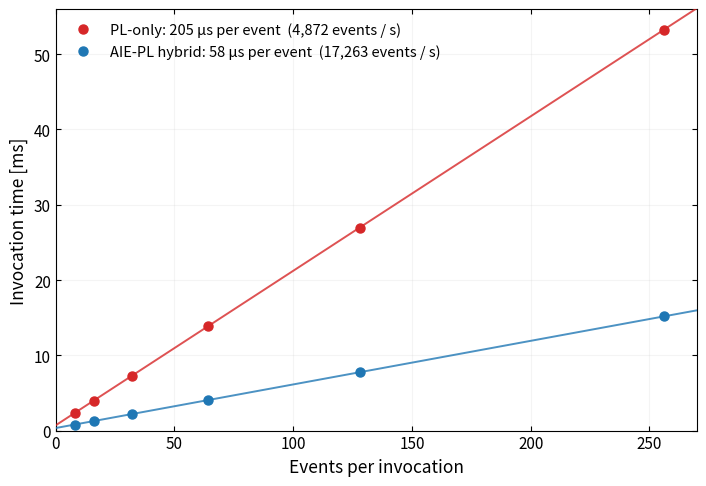

The script that saved this image: (Note: this script raises an exception after producing the figure.)
#!/usr/bin/env python
"""Two figures from one data set: latency_batch_sweep = steady-state invocation time vs batch size for both designs,
whose slopes are the per-event intervals; (b),(c) per-stage time for one event
in each design, with that same interval drawn as the dashed reference line.
Data and conventions identical to make_latency_chart.py and
make_stage_time_chart.py; this only combines them."""
import json, os
import numpy as np
import matplotlib
matplotlib.use("Agg")
import matplotlib.pyplot as plt
from matplotlib import gridspec

PL_C, AIE_C = "#d62728", "#1f77b4"
PLC, AIEC, AIE_DARK, INK = "#e8d9a0", "#a9cdea", "#5b8fc9", "#1a1a1a"

# ---- (a) batch sweep, steady state (N >= 8) --------------------------------
SWEEP = {
    "PL-only": [(1,0.90110),(2,1.10842),(4,1.51807),(8,2.33875),(16,3.98148),
                (32,7.26646),(64,13.83435),(128,26.96866),(256,53.24013)],
    # cross-event pipelined hybrid, vector integer layer norm, 4 KB AIE stack, 2026-09-09.
    # Its FIFO depth no longer matters: shallow and deep both give 57.9 us/event
    # (shallow 0.39223..15.16503 ms). With the earlier float layer norm the same
    # two builds gave 111.0 and 57.9 us -- the deeper FIFOs were compensating for
    # a slow AI Engine stage, and once that stage is fast the buffering is idle.
    "AIE-PL hybrid": [(1,0.39255),(2,0.45413),(4,0.56779),(8,0.80058),(16,1.26401),
                      (32,2.19006),(64,4.04590),(128,7.75216),(256,15.16600)],
}
COL = {"PL-only": PL_C, "AIE-PL hybrid": AIE_C}
NMIN = 8

# ---- (b),(c) per-stage costs, SAME rows in both panels ------------------------
# PL-only: routed cycle counts at 80 MHz. Hybrid: PL parts at 100 MHz from the
# routed report; AIE compute = measured per-block interval (blocks3 sweep, L0
# blocks; L1 uses the same kernels and is taken equal). Hybrid attention rows are
# stacked: light = PL streaming / building on the fabric, dark = AI Engine compute.
PL_CLK, HYB_CLK = 80e6, 100e6
_bi = "/home/snehadri/aie_scratch_save_20260810/block_intervals.json"
_d = json.load(open(_bi)) if os.path.isfile(_bi) else {}
AIE = {k: _d[k]["slope_us"] for k in ("Object attention", "Candidate attention", "Cross attention") if k in _d}
cyc = lambda c, clk: c / clk * 1e6
# rows: (label, PL-only us, hybrid PL-side us, hybrid AIE us)
ROWS = [
 ("Read input",                cyc(149, PL_CLK),   cyc(149, HYB_CLK),                 0),
 ("Fork",                      cyc(153, PL_CLK),   cyc(153, HYB_CLK),                 0),
 ("Embedding",                 cyc(4483, PL_CLK),  cyc(5874, HYB_CLK),                0),
 ("Pairwise $w_{ij}$",         cyc(3028, PL_CLK),  cyc(836, HYB_CLK),                 0),
 ("Object attention L0",       cyc(16269, PL_CLK), cyc(614+241+450, HYB_CLK),         AIE.get("Object attention", 0)),
 ("Build candidates + candidate attention L0", cyc(3499, PL_CLK), cyc(920+64+61, HYB_CLK),      AIE.get("Candidate attention", 0)),
 ("Cross attention L0",        cyc(13102, PL_CLK), cyc(308+241, HYB_CLK),             AIE.get("Cross attention", 0)),
 ("Object attention L1",       cyc(16824, PL_CLK), cyc(267+241+450, HYB_CLK),         AIE.get("Object attention", 0)),
 ("Build candidates + candidate attention L1", cyc(3551, PL_CLK), cyc(920+64+61, HYB_CLK),      AIE.get("Candidate attention", 0)),
 ("Cross attention L1",        cyc(13102, PL_CLK), cyc(308+241, HYB_CLK),             AIE.get("Cross attention", 0)),
 ("Candidate build* + mass",   cyc(747, PL_CLK),   cyc(747, HYB_CLK),                 0),
 ("Autoencoder + MSE",         cyc(792, PL_CLK),   cyc(1162, HYB_CLK),                0),
 ("Write DDR",                 cyc(81, PL_CLK),    cyc(81, HYB_CLK),                  0),
]
labs = [r[0] for r in ROWS]
y = np.arange(len(labs))[::-1]

plt.rcParams.update({"font.size": 11})
figa, axa = plt.subplots(figsize=(7.2, 5.0))
fig, (axb, axc) = plt.subplots(1, 2, figsize=(12.6, 5.6))
fig.subplots_adjust(wspace=0.62)

fits = {}
for name, pts in SWEEP.items():
    n = np.array([a for a, _ in pts], float); t = np.array([b for _, b in pts], float)
    m = n >= NMIN
    slope, icept = np.polyfit(n[m], t[m], 1); fits[name] = slope * 1000
    xs = np.linspace(0, 270, 50)
    axa.plot(xs, icept + slope * xs, "-", lw=1.4, color=COL[name], alpha=.8, zorder=3)
    axa.plot(n[m], t[m], "o", ms=6.5, color=COL[name], zorder=4,
             label=f"{name}: {slope*1000:.0f} µs per event  ({1000/slope:,.0f} events / s)")
axa.set_xlim(0, 270); axa.set_ylim(0, 56)
axa.set_xlabel("Events per invocation", fontsize=12.5)
axa.set_ylabel("Invocation time [ms]", fontsize=12.5)
axa.legend(frameon=False, fontsize=10.5, loc="upper left")
axa.tick_params(which="both", direction="in", right=True, top=True)
axa.grid(alpha=.13); axa.set_axisbelow(True)
figa.tight_layout()
figa.savefig("/home/snehadri/repos/aie-unsupervised-search/figs/latency_batch_sweep.png", dpi=200, bbox_inches="tight")
figa.savefig("/home/snehadri/repos/aie-unsupervised-search/figs/latency_batch_sweep.pdf", bbox_inches="tight")
print("saved figs/latency_batch_sweep.png")

# (b) PL-only
pl_us = np.array([r[1] for r in ROWS])
axb.barh(y, pl_us, color=PLC, edgecolor=INK, linewidth=0.8, height=0.72, label="PL stage")
for yy, v in zip(y, pl_us):
    axb.text(v + 3, yy, f"{v:.0f}", va="center", fontsize=8.6, color=INK)
# (c) hybrid, stacked
hp = np.array([r[2] for r in ROWS]); ha = np.array([r[3] for r in ROWS])
axc.barh(y, hp, color=AIEC, edgecolor=INK, linewidth=0.8, height=0.72, label="PL stage / PL–AIE streaming")
axc.barh(y, ha, left=hp, color=AIE_DARK, edgecolor=INK, linewidth=0.8, height=0.72, label="AI Engine compute")
for yy, p, a in zip(y, hp, ha):
    # white background so the measured-interval line does not cross the digits
    axc.text(p + a + 3, yy, f"{p+a:.0f}" if a == 0 else f"{p:.0f} + {a:.0f}", va="center",
             fontsize=8.6, color=INK, zorder=6,
             bbox=dict(facecolor="white", edgecolor="none", pad=0.8))

# hybrid panel: the deep-FIFO build's interval (the pipeline with enough buffering
# for its stages to overlap). With the vector integer layer norm the AI Engine
# compute is well under the interval and the PL embedding stage sets the rate.
for ax, meas, letter in ((axb, fits["PL-only"], "(a)"), (axc, fits["AIE-PL hybrid"], "(b)")):
    ax.axvline(meas, color="#c0392b", ls="--", lw=1.6, zorder=5)
    ax.text(meas, len(labs) - 0.35, f"  Measured interval, {meas:.0f} µs", color="#c0392b",
            fontsize=9.5, va="top", ha="left")
    ax.set_yticks(y); ax.set_yticklabels(labs, fontsize=9.3)
    ax.set_xlabel("Time per event [µs]", fontsize=11.5)
    ax.set_xlim(0, 245)
    ax.tick_params(axis="x", direction="in", top=True)
    ax.grid(axis="x", alpha=.14); ax.set_axisbelow(True)
    for sp in ("top", "right"): ax.spines[sp].set_visible(False)
    ax.text(0.97, 0.03, letter, transform=ax.transAxes, fontsize=12, fontweight="bold", ha="right")
axc.legend(frameon=False, fontsize=8.8, loc="lower right", bbox_to_anchor=(1.0, 0.08))

out = "/home/snehadri/repos/aie-unsupervised-search/figs/stage_time_breakdown.png"
fig.savefig(out, dpi=200, bbox_inches="tight")
fig.savefig(out.replace(".png", ".pdf"), bbox_inches="tight")
print("saved", out)
